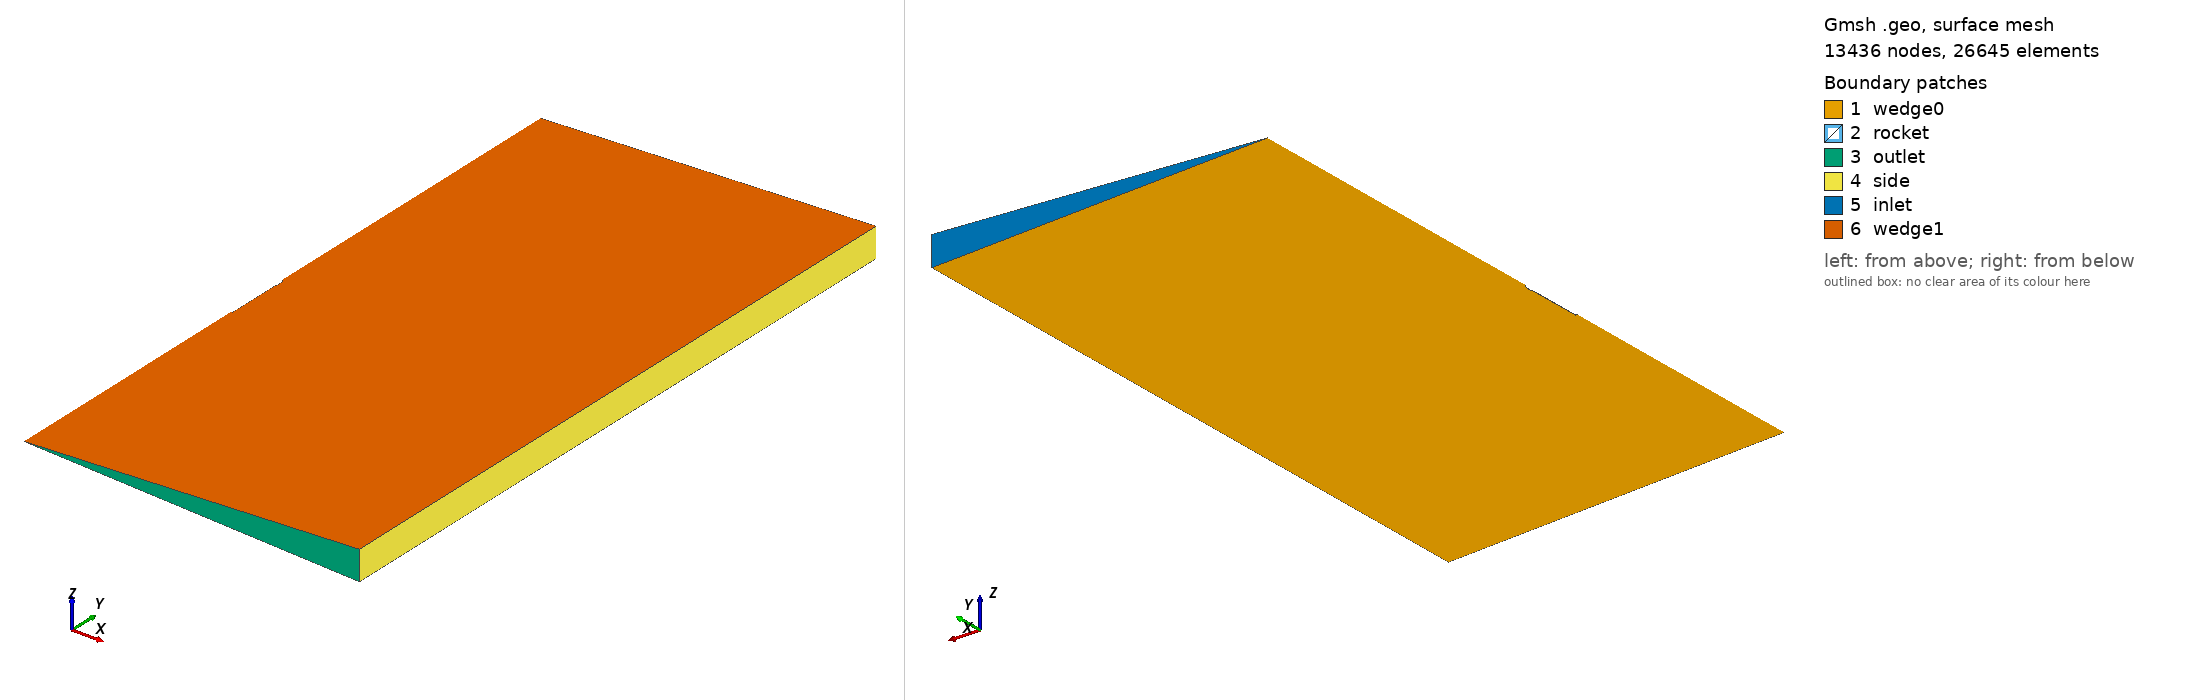

Gmsh geometry script, surface-meshed: 13436 nodes, 26645 surface elements. Boundary patches (legend numbers): 1 wedge0, 2 rocket, 3 outlet, 4 side, 5 inlet, 6 wedge1. Left view from above one corner, right view from below the opposite corner. Legend entries are the model's physical surfaces. The drawing asked Gmsh for element sizes between 1% and 20% of the model's largest extent; the script's own settings can give other sizes.

=== main.geo (drawn) ===
// Parameters
// Lengths are non-dimensionalized by main body diameter, which is assumed to have unit length 1.

nose_lc = 0.01; // mesh size at the nose.
nose_radius = 0.1;
nose_angle = 30.0 / 180.0 * 3.14159; // rad, half-angle of the nose cone.

fairing_length = 3.5; // from nose tip to chamfer end / start of main body.
fairing_diameter = 1.5; // assumed to be > 1.
fairing_chamfer_length = 0.3; // length of chamfer that joins main body and fairing.
fairing_lc = 2 * nose_lc;

length = 20; // distance from nose tip to tail; multiple of body diameter.
tail_lc = 0.1; // mesh size at body tail.
domain = 100; // multiple of body diameter.
boundary_lc = 2;

ce = 0; // id for all geometric entities (points, lines, etc.).

p = ce;
Point(ce++) = {0, 0, 0, nose_lc};
nose_tip = ce - 1;
Point(ce++) = {0, -nose_radius, 0};
nose_center = ce - 1;
s = Sin(Pi / 2 - nose_angle);
c = Cos(Pi / 2 - nose_angle);
nose_end_x = s * nose_radius;
nose_end_y = (c - 1) * nose_radius;
Point(ce++) = {nose_end_x, nose_end_y, 0, nose_lc};
nose_end = ce - 1;

loop_lines[] = {};
Circle(ce++) = {nose_tip, nose_center, nose_end};
loop_lines[] += ce - 1;

fairing_radius = 0.5 * fairing_diameter;
c = Cos(nose_angle);
fillet_start_x = c * fairing_radius;
dx = fillet_start_x - nose_end_x;
t = Tan(nose_angle);
fillet_start_y = nose_end_y - dx / t;
Point(ce++) = {fillet_start_x, fillet_start_y, 0, fairing_lc};
fillet_start = ce - 1;

Line(ce++) = {nose_end, fillet_start};
loop_lines[] += ce - 1;

fillet_end_x = fairing_radius;
s = Sin(nose_angle);
fillet_end_y = fillet_start_y - s * fairing_radius;
Point(ce++) = {fillet_end_x, fillet_end_y, 0, fairing_lc};
fillet_end = ce - 1;
Point(ce++) = {0, fillet_end_y, 0, fairing_lc};
fillet_center = ce - 1;

Circle(ce++) = {fillet_start, fillet_center, fillet_end};
loop_lines[] += ce - 1;

chamfer_end_y = -fairing_length;
chamfer_start_y = chamfer_end_y + fairing_chamfer_length;
Point(ce++) = {fairing_radius, chamfer_start_y, 0, fairing_lc};
chamfer_start = ce - 1;

Line(ce++) = {fillet_end, chamfer_start};
loop_lines[] += ce - 1;

Point(ce++) = {0.5, chamfer_end_y, 0, fairing_lc};
chamfer_end = ce - 1;

Line(ce++) = {chamfer_start, chamfer_end};
loop_lines[] += ce - 1;

Point(ce++) = {0.5, -length, 0, tail_lc};
tail_outer = ce - 1;

Line(ce++) = {chamfer_end, tail_outer};
loop_lines[] += ce - 1;

Point(ce++) = {0, -length, 0, tail_lc};
tail_inner = ce - 1;

Line(ce++) = {tail_outer, tail_inner};
loop_lines[] += ce - 1;

Point(ce++) = {0, -domain, 0, boundary_lc};
boundary_bottom_inner = ce - 1;

Line(ce++) = {tail_inner, boundary_bottom_inner};
loop_lines[] += ce - 1;

Point(ce++) = {domain, -domain, 0, boundary_lc};
boundary_bottom_outer = ce - 1;

Line(ce++) = {boundary_bottom_inner, boundary_bottom_outer};
loop_lines[] += ce - 1;

Point(ce++) = {domain, domain, 0, boundary_lc};
boundary_top_outer = ce - 1;

Line(ce++) = {boundary_bottom_outer, boundary_top_outer};
loop_lines[] += ce - 1;

Point(ce++) = {0, domain, 0, boundary_lc};
boundary_top_inner = ce - 1;

Line(ce++) = {boundary_top_outer, boundary_top_inner};
loop_lines[] += ce - 1;

Line(ce++) = {boundary_top_inner, nose_tip};
loop_lines[] += ce - 1;

Line Loop(ce++) = loop_lines[];
line_loop = ce - 1;
Plane Surface(ce++) = {line_loop};
mesh_surface = ce - 1;

wedge_angle = 5.0 * Pi / 180.0;
Rotate {{0, 1, 0}, {0, 0, 0}, 0.5 * wedge_angle}
{
  Surface{mesh_surface};
}
generated_entities[] = Extrude {{0, 1, 0}, {0, 0, 0}, -wedge_angle}
{
  Surface{mesh_surface};
  Layers{1};
  Recombine;
};

Physical Surface("wedge0") = {mesh_surface};
Physical Surface("wedge1") = {generated_entities[0]};
Physical Surface("rocket") = {generated_entities[{2 : 8}]};
Physical Surface("outlet") = generated_entities[9];
Physical Surface("side") = generated_entities[10];
Physical Surface("inlet") = generated_entities[11];
